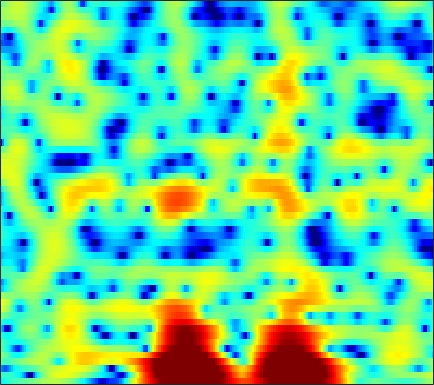

The file beside this chart, header and first rows:
-6.2063, -5.4232, -4.5542, -3.8602, -3.4406, -2.99, -2.6431, -2.44, -2.2061, -1.9982, -1.7801, -1.6006, -1.3251, -1.0014, -0.72673, -0.32673, 0.09259, 0.4122, 0.83132, 1.2201, 1.5628, 1.7831, 2.0273, 2.1952
-3.465, -3.366, -3.297, -3.319, -3.402, -3.639, -4.051, -4.507, -5.379, -6.662, -8.574, -10.7, -15.43, -29.29, -21.33, -12.2, -7.67, -5.312, -2.923, -1.088, 0.3632, 1.257, 2.239, 3.015
-9.77, -11.76, -12.81, -11.26, -9.569, -7.569, -6.054, -5.201, -4.363, -3.788, -3.408, -3.197, -2.949, -2.671, -2.4, -1.918, -1.308, -0.7985, -0.111, 0.5499, 1.152, 1.553, 2.019, 2.426
-1.536, -2.149, -2.595, -2.639, -2.455, -2.026, -1.507, -1.111, -0.5851, -0.07643, 0.4054, 0.749, 1.179, 1.566, 1.821, 2.107, 2.324, 2.426, 2.447, 2.311, 1.979, 1.555, 0.7164, -0.5169
0.5958, -0.1926, -1.275, -2.388, -3.211, -4.242, -5.08, -5.448, -5.419, -4.779, -3.749, -2.885, -1.722, -0.6595, 0.03894, 0.8275, 1.453, 1.812, 2.132, 2.279, 2.244, 2.096, 1.743, 1.233
-1.376, -2.267, -3.614, -5.223, -6.66, -9.015, -11.97, -14.23, -14.9, -12.11, -8.988, -7.062, -5.019, -3.393, -2.386, -1.274, -0.3832, 0.1682, 0.7701, 1.254, 1.637, 1.871, 2.138, 2.372
-2.376, -2.856, -3.485, -4.082, -4.479, -4.898, -5.121, -5.146, -4.991, -4.623, -4.064, -3.571, -2.897, -2.251, -1.805, -1.278, -0.8398, -0.5642, -0.2402, 0.06717, 0.388, 0.6501, 1.048, 1.51
-4.02, -4.529, -5.035, -5.194, -5.032, -4.527, -3.821, -3.234, -2.456, -1.737, -1.121, -0.7376, -0.3473, -0.1154, -0.06611, -0.1815, -0.5219, -0.9171, -1.621, -2.439, -3.106, -3.251, -2.707, -1.444
-7.561, -10.16, -16.57, -29.36, -15.56, -9.215, -5.746, -3.981, -2.24, -0.9427, -0.008027, 0.4844, 0.9198, 1.101, 1.049, 0.7344, 0.07433, -0.6829, -2.178, -4.425, -7.636, -10.12, -9.072, -4.813
-3.882, -4.513, -5.221, -5.513, -5.384, -4.849, -4.087, -3.467, -2.7, -2.006, -1.413, -1.053, -0.6728, -0.4161, -0.3122, -0.2816, -0.386, -0.5329, -0.7884, -1.026, -1.123, -1.039, -0.6668, -0.000754
0.2484, -0.2684, -0.9537, -1.605, -2.084, -2.694, -3.215, -3.488, -3.638, -3.548, -3.221, -2.852, -2.309, -1.799, -1.483, -1.143, -0.9314, -0.8468, -0.7795, -0.7264, -0.6206, -0.4663, -0.1226, 0.3738
3.994, 3.283, 2.193, 0.8647, -0.311, -2.234, -4.718, -7.075, -10.52, -11.24, -8.254, -5.993, -3.713, -2.177, -1.401, -0.8166, -0.6518, -0.7713, -1.205, -1.884, -2.663, -3.084, -3.091, -2.289
4.972, 4.31, 3.327, 2.212, 1.278, -0.1773, -1.917, -3.296, -4.753, -4.976, -3.914, -2.78, -1.404, -0.4083, 0.06687, 0.2915, 0.0571, -0.4692, -1.722, -3.794, -7.234, -11.56, -17.84, -9.945
1.335, 0.959, 0.6282, 0.4308, 0.3174, 0.1956, 0.1102, 0.07201, 0.1031, 0.2183, 0.4562, 0.6971, 1.001, 1.231, 1.311, 1.246, 0.9691, 0.6092, -0.07374, -0.8806, -1.71, -2.245, -2.645, -2.593
-7.733, -7.224, -5.375, -3.513, -2.402, -1.212, -0.2657, 0.3021, 0.9003, 1.402, 1.823, 2.086, 2.366, 2.565, 2.632, 2.625, 2.475, 2.276, 1.897, 1.393, 0.7937, 0.3019, -0.4183, -1.177
-10.41, -9.437, -6.818, -4.541, -3.186, -1.768, -0.7326, -0.1227, 0.5549, 1.14, 1.662, 2.011, 2.446, 2.818, 3.049, 3.264, 3.344, 3.299, 3.082, 2.636, 1.956, 1.276, 0.09001, -1.491
-2.875, -2.826, -2.595, -2.297, -2.046, -1.761, -1.629, -1.605, -1.551, -1.41, -1.05, -0.5787, 0.2564, 1.185, 1.87, 2.66, 3.264, 3.56, 3.725, 3.619, 3.2, 2.661, 1.63, 0.1674
-3.056, -2.93, -2.875, -2.942, -3.15, -3.752, -4.742, -5.845, -7.97, -10.87, -12.31, -10.19, -6.316, -3.185, -1.342, 0.5621, 1.977, 2.762, 3.494, 3.917, 4.031, 3.922, 3.549, 2.944
-6.923, -6.262, -5.694, -5.48, -5.583, -6.074, -6.911, -7.824, -9.367, -10.91, -11.36, -10.26, -7.721, -5.125, -3.401, -1.449, 0.1387, 1.116, 2.161, 2.914, 3.418, 3.647, 3.759, 3.686
-9.042, -8.084, -7.256, -6.907, -6.865, -7, -7.374, -7.706, -8.063, -8.168, -7.93, -7.405, -6.334, -4.979, -3.867, -2.373, -0.9583, 0.00124, 1.127, 2.042, 2.752, 3.159, 3.529, 3.715
-6.883, -6.628, -6.476, -6.598, -6.85, -7.41, -8.269, -9.044, -10.23, -11.3, -11.6, -11.01, -9.316, -7.144, -5.529, -3.526, -1.777, -0.6269, 0.6727, 1.742, 2.594, 3.087, 3.576, 3.881
-4.533, -4.706, -5.069, -5.557, -6.075, -7.035, -8.322, -9.659, -12.26, -16.53, -24.11, -20.63, -13.25, -8.808, -6.392, -3.862, -1.88, -0.6492, 0.7013, 1.78, 2.628, 3.121, 3.611, 3.922
-3.51, -3.83, -4.295, -4.78, -5.187, -5.765, -6.382, -6.884, -7.479, -7.921, -7.855, -7.378, -6.264, -4.793, -3.634, -2.161, -0.8498, 0.006506, 0.9998, 1.821, 2.462, 2.85, 3.232, 3.469
-3.721, -4.206, -4.773, -5.25, -5.447, -5.519, -5.433, -5.231, -4.854, -4.363, -3.764, -3.268, -2.524, -1.731, -1.137, -0.3806, 0.3119, 0.772, 1.296, 1.726, 2.071, 2.28, 2.503, 2.661
-4.763, -5.886, -7.455, -8.734, -8.999, -8.236, -6.735, -5.486, -4.003, -2.697, -1.623, -0.9609, -0.1848, 0.42, 0.7772, 1.125, 1.346, 1.443, 1.464, 1.393, 1.304, 1.234, 1.222, 1.336
-4.981, -6.782, -10.21, -16.53, -21.49, -12.89, -7.505, -4.883, -2.411, -0.6475, 0.6048, 1.297, 1.942, 2.299, 2.406, 2.346, 2.055, 1.69, 1.013, 0.1081, -1.004, -1.895, -2.865, -2.95
-4.59, -4.821, -5.024, -4.951, -4.552, -3.522, -2.068, -0.9943, 0.319, 1.366, 2.084, 2.44, 2.586, 2.46, 2.188, 1.621, 0.8137, 0.03213, -1.192, -2.769, -4.958, -7.296, -13.04, -20.91
-8.637, -6.622, -4.593, -2.885, -1.821, -0.6426, 0.4224, 1.053, 1.702, 2.064, 2.155, 1.999, 1.535, 0.7526, -0.04204, -1.371, -2.881, -4.062, -5.538, -6.548, -6.967, -6.937, -6.423, -5.299
-9.096, -6.691, -3.979, -1.808, -0.5158, 0.794, 1.686, 2.123, 2.402, 2.283, 1.838, 1.192, 0.1216, -1.363, -2.763, -5.024, -7.908, -10.74, -16.8, -22.23, -14.52, -10.72, -6.989, -4.281
-6.365, -4.047, -1.687, 0.2192, 1.228, 2.31, 2.863, 3.036, 2.902, 2.368, 1.387, 0.4013, -1.356, -3.501, -5.337, -7.865, -10.3, -11.57, -12.62, -12.23, -10.44, -8.553, -6.028, -3.679
-0.8397, 0.3098, 1.695, 2.74, 3.348, 3.831, 4.012, 3.911, 3.444, 2.598, 1.292, -0.009532, -2.319, -5.409, -8.488, -14.62, -25.95, -20.52, -13.85, -10.48, -8.12, -6.74, -5.018, -3.644
2.942, 3.261, 3.711, 4.04, 4.236, 4.29, 4.169, 3.909, 3.332, 2.453, 1.279, 0.1524, -1.611, -3.754, -5.481, -7.707, -9.274, -9.495, -9.02, -8.102, -7.262, -6.685, -6.137, -5.716
3.83, 3.946, 4.074, 4.159, 4.166, 4.085, 3.855, 3.578, 3.054, 2.347, 1.458, 0.7149, -0.4385, -1.657, -2.574, -3.737, -4.734, -5.319, -6.004, -6.516, -7.106, -7.518, -8.333, -9.214
3.517, 3.631, 3.747, 3.873, 3.889, 3.886, 3.731, 3.538, 3.152, 2.621, 1.929, 1.319, 0.4163, -0.5517, -1.321, -2.336, -3.339, -4.079, -5.021, -6.01, -7.116, -8.129, -9.78, -12.04
2.313, 2.482, 2.836, 3.206, 3.486, 3.737, 3.872, 3.845, 3.646, 3.235, 2.638, 2.036, 1.128, 0.05451, -0.8132, -2.002, -3.13, -3.922, -4.791, -5.579, -6.308, -6.983, -8.096, -9.691
-1.635, -1.079, 0.2844, 1.681, 2.62, 3.53, 4.13, 4.351, 4.364, 4.074, 3.486, 2.873, 1.722, 0.2402, -1.11, -3.239, -5.47, -6.809, -7.38, -6.592, -5.543, -4.893, -4.418, -4.327
-21.11, -10.1, -4.057, -0.7837, 0.789, 2.25, 3.085, 3.427, 3.546, 3.344, 2.812, 2.215, 1.091, -0.4841, -2.055, -4.94, -9.523, -14.71, -14.47, -8.349, -4.798, -3.03, -1.443, -0.386
-4.031, -3.675, -2.705, -1.597, -0.8671, -0.1582, 0.2121, 0.309, 0.2096, -0.1096, -0.5607, -0.9966, -1.56, -2.206, -2.723, -3.43, -3.999, -4.143, -3.838, -2.934, -1.731, -0.8502, 0.2569, 1.152
-2.835, -2.68, -2.441, -2.176, -2.063, -2.1, -2.366, -2.778, -3.573, -4.571, -5.497, -5.898, -5.894, -5.284, -4.664, -3.789, -2.93, -2.313, -1.481, -0.6395, 0.1891, 0.7835, 1.519, 2.163
-4.137, -3.673, -3.162, -2.828, -2.783, -3.017, -3.667, -4.53, -6.347, -9.244, -14.34, -20.71, -16.22, -9.996, -7.171, -4.57, -2.693, -1.612, -0.42, 0.5296, 1.317, 1.83, 2.392, 2.861
-6.76, -5.27, -3.785, -2.89, -2.499, -2.373, -2.714, -3.228, -4.308, -5.745, -7.191, -7.794, -7.29, -5.655, -4.289, -2.59, -1.195, -0.3162, 0.6294, 1.363, 1.924, 2.259, 2.581, 2.805
-5.91, -4.292, -2.7, -1.616, -1.054, -0.6316, -0.5091, -0.5858, -0.8101, -1.141, -1.404, -1.46, -1.377, -1.036, -0.6663, -0.1046, 0.4553, 0.8483, 1.271, 1.586, 1.749, 1.762, 1.69, 1.498
-1.832, -1.094, -0.1909, 0.5832, 0.9807, 1.354, 1.542, 1.548, 1.433, 1.229, 0.9696, 0.7738, 0.5859, 0.4801, 0.4925, 0.5815, 0.7578, 0.8755, 0.9989, 0.9878, 0.7765, 0.4438, -0.2492, -1.228
0.6033, 1.19, 1.912, 2.488, 2.798, 3.036, 3.057, 2.946, 2.592, 2.062, 1.359, 0.7349, -0.08103, -0.7782, -1.106, -1.154, -0.849, -0.5141, -0.1066, 0.05424, -0.129, -0.542, -1.662, -3.587
0.7952, 1.661, 2.551, 3.144, 3.47, 3.639, 3.529, 3.269, 2.655, 1.657, 0.2271, -1.205, -3.816, -7.198, -9.524, -8.813, -5.748, -3.783, -1.983, -0.8962, -0.4117, -0.3908, -0.7679, -1.583
-0.6502, 0.3678, 1.349, 1.988, 2.25, 2.389, 2.286, 2.017, 1.435, 0.5151, -0.8169, -2.171, -4.518, -7.463, -9.303, -8.808, -6.273, -4.564, -2.869, -1.718, -0.9961, -0.6716, -0.3622, -0.1682
-1.067, -0.5006, 0.04177, 0.3734, 0.4398, 0.435, 0.3262, 0.1933, -0.07228, -0.4041, -0.8615, -1.248, -1.825, -2.341, -2.61, -2.721, -2.62, -2.469, -2.311, -2.246, -2.19, -2.063, -1.705, -1.037
-0.598, -0.6049, -0.8125, -1.226, -1.566, -2.088, -2.48, -2.515, -2.258, -1.742, -1.151, -0.7479, -0.3553, -0.1164, -0.03984, -0.1368, -0.4602, -0.8942, -1.821, -3.294, -5.356, -6.928, -7.319, -4.836
-1.546, -1.979, -2.88, -4.295, -5.638, -8.191, -11.26, -11.87, -9.067, -5.739, -3.138, -1.718, -0.348, 0.5569, 0.9739, 1.172, 0.9978, 0.5682, -0.4807, -2.235, -4.902, -7.401, -8.403, -4.797
-5.197, -5.614, -6.424, -7.598, -8.839, -11.06, -13.37, -13.69, -11.02, -7.617, -4.85, -3.199, -1.543, -0.3524, 0.2859, 0.8293, 1.074, 1.067, 0.843, 0.4886, 0.1484, 0.0366, 0.2157, 0.8398
-9.601, -9.59, -9.707, -9.856, -9.955, -9.872, -9.396, -8.689, -7.402, -5.868, -4.293, -3.206, -1.906, -0.863, -0.2432, 0.3995, 0.8309, 1.066, 1.301, 1.484, 1.661, 1.824, 2.102, 2.442
-12.63, -12.66, -13.28, -13.99, -13.86, -12.45, -10.38, -8.735, -6.724, -4.984, -3.518, -2.59, -1.554, -0.7589, -0.3025, 0.1661, 0.5143, 0.7383, 1.032, 1.337, 1.683, 1.968, 2.379, 2.774
-10.65, -11.69, -14.51, -20.51, -26.84, -16.31, -10.58, -7.867, -5.256, -3.382, -2.07, -1.344, -0.7163, -0.3884, -0.3115, -0.3879, -0.5319, -0.629, -0.6196, -0.3359, 0.2321, 0.7792, 1.566, 2.329
-4.695, -5.167, -5.814, -6.231, -6.065, -5.17, -3.794, -2.748, -1.462, -0.4854, 0.1547, 0.3764, 0.3294, -0.1202, -0.739, -1.972, -3.663, -5.102, -6.55, -6.189, -4.316, -2.727, -0.8227, 0.7487
-0.5971, -0.589, -0.5266, -0.3842, -0.1765, 0.189, 0.6368, 0.979, 1.355, 1.567, 1.561, 1.355, 0.7903, -0.2014, -1.288, -3.322, -6.369, -9.721, -16.14, -14.63, -9.162, -6.454, -3.936, -2.058
0.767, 1.021, 1.336, 1.651, 1.856, 2.122, 2.344, 2.472, 2.523, 2.429, 2.135, 1.784, 1.101, 0.1479, -0.7467, -2.17, -3.763, -4.941, -6.251, -6.962, -7.128, -7.015, -6.673, -5.962
0.6959, 1.077, 1.572, 2.045, 2.359, 2.716, 2.961, 3.054, 3.06, 2.906, 2.576, 2.219, 1.579, 0.7785, 0.08186, -0.9543, -2.099, -3.006, -4.282, -5.734, -7.535, -9.376, -12.9, -17.19
-0.9667, -0.4404, 0.4068, 1.256, 1.854, 2.484, 2.911, 3.082, 3.133, 2.972, 2.631, 2.25, 1.621, 0.8773, 0.2606, -0.614, -1.53, -2.255, -3.295, -4.47, -5.87, -7.11, -8.89, -9.879
